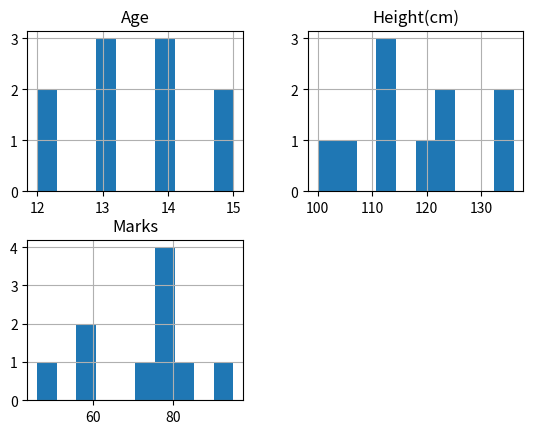

The matplotlib source for this figure:
# import required modules
import pandas as pd
import matplotlib.pyplot as plt
# create 2D array of student details
stdData = [['S1', 'M', 13, 123, 46],
        ['S2', 'M', 12, 134, 82],
        ['S3', 'F', 14, 114, 77],
        ['S4', 'M', 13, 136, 73],
        ['S5', 'F', 13, 107, 56],
        ['S6', 'F', 12, 121, 80],
        ['S7', 'M', 14, 113, 76],
        ['S8', 'F', 15, 123, 95],
        ['S9', 'F', 14, 112, 78],
        ['S10', 'M', 15, 100,60] ]
# creating the dataframe from the above data
df = pd.DataFrame(stdData, columns = ['ID', 'Gender','Age', 'Height(cm)','Marks'] )
df.hist()# create histogram for the numeric data(Age, Height,Marks)
plt.show() #displaying the plot